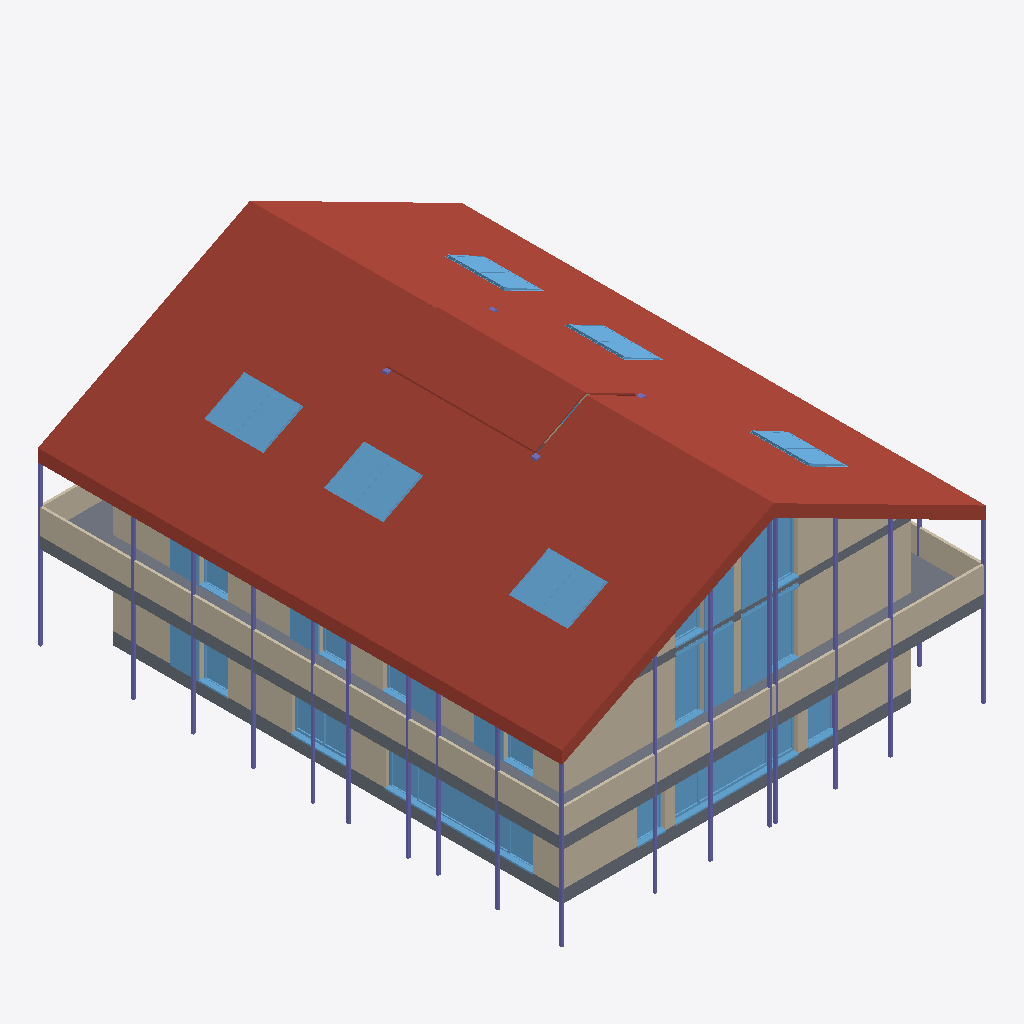
Isometric view of an IFC building model (IFC-SPF (STEP), schema IFC4, length unit metre), seen from the south-west, elements coloured by IFC class (only those large enough to see are counted): 29 windows (light blue), 23 columns (violet), 12 walls (beige), 3 roofs (red-brown), 3 slabs (grey).
Extent 17.0 m × 21.0 m × 11.2 m (x, y, z). Storeys (5): 111 - ERDGESCHOSS at 0.00 m; 121 - 1.OBERGESCHOSS at 2.83 m; 131 - DACHGESCHOSS at 5.65 m; 141 - DACH at 8.47 m; 151 - Lamellen at 11.30 m. Elements (196): 61 IfcWall, 50 IfcWindow, 48 IfcColumn, 15 IfcDoor, 14 IfcStair, 6 IfcSlab, 1 IfcBuildingElementProxy, 1 IfcRoof.

HEADER;
FILE_DESCRIPTION(('no view'),'2;1');
FILE_NAME('BVH Waldrain_IFC Modell_13.12.2023.ifc','2023-12-13T14:28:30',('Luis'),('KURIARCHITEKTEN','Belchenstrasse 80    79650 Schopfheim'),'ODA SDAI 23.9','','Sara');
FILE_SCHEMA(('IFC4'));
ENDSEC;
DATA;
#31=IFCPROJECT('2x1YFttxr4OvBiL8xtaqeA',#5,'BVH Tammik Wohnhaus Waldrain',$,$,$,$,(#94),#6);
#65=IFCSITE('3xMs$kp1n46ejeur8tozco',#5,'BIM-MODELL',$,$,#68,$,$,.ELEMENT.,(48,8,13,682400),(11,41,19,330800),0.0,$,$);
#69=IFCBUILDING('0i8UyhEYT3nv9HLlo1H2X7',#5,'GEBÄUDE 1',$,$,#72,$,$,.ELEMENT.,$,$,$);
#73=IFCBUILDINGSTOREY('22l0eFEGPFGQIvfblAQtgy',#5,'111 - ERDGESCHOSS',$,$,#76,$,$,.ELEMENT.,0.0);
#77=IFCBUILDINGSTOREY('0EUDJZQib7pBrTgVHJh_ms',#5,'121 - 1.OBERGESCHOSS',$,$,#80,$,$,.ELEMENT.,2.825);
#81=IFCBUILDINGSTOREY('3dVJnkIQ17IP3GXHJ9oszJ',#5,'131 - DACHGESCHOSS',$,$,#84,$,$,.ELEMENT.,5.65);
#85=IFCBUILDINGSTOREY('20ZEjafxTF0BiLS4brrWGI',#5,'141 - DACH',$,$,#88,$,$,.ELEMENT.,8.475);
#89=IFCBUILDINGSTOREY('2u4Wn4YZr9RAAZQYrVh8Jq',#5,'151 - Lamellen',$,$,#92,$,$,.ELEMENT.,11.3);
#76663=IFCSLAB('1yDZrw2NX4RP1H7MO3KUsH',#5,' ',$,$,#76662,$,$,.ROOF.);
#78361=IFCSLAB('39vRCnjDf5KgPE0z84hZ2n',#5,' ',$,$,#78360,$,$,.ROOF.);
#63568=IFCSLAB('2j41Wvfvf9UOfoGdrEMW$Z',#5,'Holzdecke',$,$,#63544,#63545,$,.FLOOR.);
#80116=IFCROOF('3P9AaeNZzDdOY50OGrUKKA',#5,' ',$,$,#80069,$,$,.NOTDEFINED.);
#63918=IFCWALL('13TnCNKtj1cRUq4$UU$aAc',#5,'Holzwand',$,$,#63899,#63900,$,$);
#56647=IFCWALL('2TnImcbz91shb3jN7Wgb8B',#5,' ',$,$,#56628,#56629,$,$);
#63788=IFCWALL('1XP3PVWEv0re8kycxw9lYs',#5,'Holzwand',$,$,#63769,#63770,$,$);
#129=IFCSLAB('1zz5z5dx11sAiSh0IaW9rN',#5,'Holzdecke',$,$,#97,#98,$,.FLOOR.);
#3087=IFCWALL('16fmitl_v098kiyuUgdxdb',#5,' ',$,$,#3066,#3067,$,$);
#10645=IFCWALL('1yfNVxTDD71fm3F6cC1BDU',#5,' ',$,$,#10626,#10627,$,$);
#53644=IFCWALL('1HE73MTmDEEBf4AV7ughZ8',#5,' ',$,$,#53625,#53626,$,$);
#11786=IFCWINDOW('2e7agzIpHDixdPkonTF2Cd',#5,'Fenster 3-tlg.',$,$,#11453,#11454,$,2.88,4.92,.WINDOW.,.USERDEFINED.,$);
#57300=IFCWINDOW('1x06cr7inA_ODIbEUwnXmc',#5,'Fenster 1-tlg.',$,$,#56708,#56709,$,2.5,1.135,.WINDOW.,.USERDEFINED.,$);
#68833=IFCWALL('2WTZnHm_rA_vN8rU_4QeBZ',#5,' ',$,$,#68780,#68781,$,$);
#58037=IFCWINDOW('14zTdvNlHE6vIZT23mX7NC',#5,'Fenster 1-tlg.',$,$,#57445,#57446,$,2.5,1.135,.WINDOW.,.USERDEFINED.,$);
#4094=IFCWINDOW('2XFMMmp75CSRorNCWXsQNB',#5,'Fenster 1-tlg.',$,$,#3904,#3905,$,2.88,3.60797,.WINDOW.,.USERDEFINED.,$);
#70227=IFCWINDOW('0twChapu13_w4zpJbu_lCH',#5,'Fenster 1-tlg.',$,$,#69635,#69636,$,2.5,1.135,.WINDOW.,.USERDEFINED.,$);
#78084=IFCWINDOW('2lCetI2iP4S9Wh94PGbCRc',#5,'1flg Holz',$,$,#78075,#78076,$,1.6,1.145,.SKYLIGHT.,.USERDEFINED.,$);
#78009=IFCWINDOW('3r$Z8ZNkP3WP6SXsW2C9NX',#5,'1flg Holz',$,$,#78000,#78001,$,1.6,1.145,.SKYLIGHT.,.USERDEFINED.,$);
#77934=IFCWINDOW('1_4P4bCAP45PJ2glWHz4QX',#5,'1flg Holz',$,$,#77925,#77926,$,1.6,1.145,.SKYLIGHT.,.USERDEFINED.,$);
#4813=IFCWINDOW('2HUShQanj4vuj4SxYasDj0',#5,'Fenster 1-tlg.',$,$,#4217,#4218,$,2.74,1.135,.WINDOW.,.USERDEFINED.,$);
#77859=IFCWINDOW('034N0lbAHFyQr3Z7nAIRpp',#5,'1flg Holz',$,$,#77850,#77851,$,1.6,1.145,.SKYLIGHT.,.USERDEFINED.,$);
#77709=IFCWINDOW('3EVHKHi5D4qxjsatfrSRp$',#5,'1flg Holz',$,$,#76716,#76717,$,1.6,1.145,.SKYLIGHT.,.USERDEFINED.,$);
#77784=IFCWINDOW('2SGUKQJQbBhRP$EathodCE',#5,'1flg Holz',$,$,#77775,#77776,$,1.6,1.145,.SKYLIGHT.,.USERDEFINED.,$);
#5249=IFCWINDOW('19KcdmgC95Rxwf64LTSfiu',#5,'Fenster 2-tlg.',$,$,#4958,#4959,$,2.88,2.26,.WINDOW.,.USERDEFINED.,$);
#63853=IFCWALL('2M1mkYhz97mhyJYUD32LBq',#5,'Holzwand',$,$,#63834,#63835,$,$);
#63642=IFCSLAB('2UFX_hum15ZQP8rfQ2hTBa',#5,'Holzdecke',$,$,#63593,#63594,$,.FLOOR.);
#69488=IFCWINDOW('2QYPHcqxr7vfwqo3a3Chug',#5,'Fenster 1-tlg.',$,$,#68896,#68897,$,2.5,1.135,.WINDOW.,.USERDEFINED.,$);
#54299=IFCWINDOW('0nqVFTn0PAseHOa6yHOXgd',#5,'Fenster 1-tlg.',$,$,#53707,#53708,$,2.5,1.135,.WINDOW.,.USERDEFINED.,$);
#55777=IFCWINDOW('0Mhu7dDZb6uuydnldMHXlp',#5,'Fenster 1-tlg.',$,$,#55185,#55186,$,2.5,1.135,.WINDOW.,.USERDEFINED.,$);
#55038=IFCWINDOW('2JxD_iclD7gP_uM4bW3fnJ',#5,'Fenster 1-tlg.',$,$,#54446,#54447,$,2.5,1.135,.WINDOW.,.USERDEFINED.,$);
#80607=IFCCOLUMN('1SvfcTTJ96XOg8jUB_FbEB',#5,'Holzstütze',$,$,#80581,#80582,$,.COLUMN.);
#80657=IFCCOLUMN('2gX_rIw$v9GwVKkmGLH2Wc',#5,'Holzstütze',$,$,#80631,#80632,$,.COLUMN.);
#56516=IFCWINDOW('3D5cugeFj80ugkL_DyX23E',#5,'Fenster 1-tlg.',$,$,#55924,#55925,$,2.5,1.135,.WINDOW.,.USERDEFINED.,$);
#80507=IFCCOLUMN('1pp$qttQ9F28VThCOgyvxV',#5,'Holzstütze',$,$,#80481,#80482,$,.COLUMN.);
#80557=IFCCOLUMN('2aQtjIbtP8WOeZ3$h0aq$B',#5,'Holzstütze',$,$,#80531,#80532,$,.COLUMN.);
#63725=IFCWALL('2$ckBCNA58Zga6x6IbH4cF',#5,'Holzwand',$,$,#63704,#63705,$,$);
#80457=IFCCOLUMN('0IkY4A6gHC7fZaD0SGMluk',#5,'Holzstütze',$,$,#80431,#80432,$,.COLUMN.);
#3408=IFCWINDOW('3se5eQg5r89BCHxaKp7ixo',#5,'Fenster 1-tlg.',$,$,#3149,#3150,$,2.88,1.135,.WINDOW.,.USERDEFINED.,$);
#10957=IFCWINDOW('0Zxdt9B$50KOcyDoTuqcd6',#5,'Fenster 1-tlg.',$,$,#10707,#10708,$,2.88,1.135,.WINDOW.,.USERDEFINED.,$);
#3781=IFCWINDOW('2NBaTdW5X2J92GxOUkSHVv',#5,'Fenster 1-tlg.',$,$,#3531,#3532,$,2.88,1.135,.WINDOW.,.USERDEFINED.,$);
#81707=IFCCOLUMN('1qFTGgDqXAbhQgGToESXB2',#5,'Holzstütze',$,$,#81681,#81682,$,.COLUMN.);
#80707=IFCCOLUMN('2YGrL2NOT5gutQoBi8EK4Q',#5,'Holzstütze',$,$,#80681,#80682,$,.COLUMN.);
#11330=IFCWINDOW('3sW7fWZ4P03fDLiXOeXICi',#5,'Fenster 1-tlg.',$,$,#11080,#11081,$,2.88,1.135,.WINDOW.,.USERDEFINED.,$);
#81557=IFCCOLUMN('1AOGu0zeLFkR4pzxGhQMCt',#5,'Holzstütze',$,$,#81531,#81532,$,.COLUMN.);
#81307=IFCCOLUMN('3vfd0YIFL21ecDiRyeubOr',#5,'Holzstütze',$,$,#81281,#81282,$,.COLUMN.);
#81507=IFCCOLUMN('0$HeS4Kq1FseCTm3zAJu8x',#5,'Holzstütze',$,$,#81481,#81482,$,.COLUMN.);
#80757=IFCCOLUMN('3JpW0ofhb0K9ncsMwKXrrt',#5,'Holzstütze',$,$,#80731,#80732,$,.COLUMN.);
#81657=IFCCOLUMN('2VpTXYatTDtQTbllZJbtI3',#5,'Holzstütze',$,$,#81631,#81632,$,.COLUMN.);
#81257=IFCCOLUMN('1Gsg76YyX1ThWwfTjJsb1A',#5,'Holzstütze',$,$,#81231,#81232,$,.COLUMN.);
#81407=IFCCOLUMN('1jqMqD_4bAc8lTMEusfTV2',#5,'Holzstütze',$,$,#81381,#81382,$,.COLUMN.);
#81357=IFCCOLUMN('17pMaJfIn5avCyMaxo8dub',#5,'Holzstütze',$,$,#81331,#81332,$,.COLUMN.);
#81607=IFCCOLUMN('2Ne_AJVarDRQYvBkRs8X0w',#5,'Holzstütze',$,$,#81581,#81582,$,.COLUMN.);
#79625=IFCWINDOW('284Svem3zCe9pmgHoqV38_',#5,'1flg Holz',$,$,#79616,#79617,$,1.6,1.145,.SKYLIGHT.,.USERDEFINED.,$);
#79775=IFCWINDOW('2L$9cXDR5AfvmYRP1RDmvz',#5,'1flg Holz',$,$,#79766,#79767,$,1.6,1.145,.SKYLIGHT.,.USERDEFINED.,$);
#79475=IFCWINDOW('2TYhKEl4nDjwo1Qg$hBoAG',#5,'1flg Holz',$,$,#79466,#79467,$,1.6,1.145,.SKYLIGHT.,.USERDEFINED.,$);
#79700=IFCWINDOW('1snj_sZTT9GAoZYt3I$heq',#5,'1flg Holz',$,$,#79691,#79692,$,1.6,1.145,.SKYLIGHT.,.USERDEFINED.,$);
#79400=IFCWINDOW('3bc4ibFSHFmQ36HzuH_Jlv',#5,'1flg Holz',$,$,#78411,#78412,$,1.6,1.145,.SKYLIGHT.,.USERDEFINED.,$);
#81457=IFCCOLUMN('1v7TFi$UnFieZlPrY6tieE',#5,'Holzstütze',$,$,#81431,#81432,$,.COLUMN.);
#79550=IFCWINDOW('0kISvfjan0zhHCoMUdhd3V',#5,'1flg Holz',$,$,#79541,#79542,$,1.6,1.145,.SKYLIGHT.,.USERDEFINED.,$);
#7649=IFCWALL('2XS7ZdlbfC6vteejEkE541',#5,' ',$,$,#7630,#7631,$,$);
#52123=IFCWALL('1tWRh4hxLAdASVw4VNE3to',#5,' ',$,$,#52104,#52105,$,$);
#80857=IFCCOLUMN('0YK$94YBrDP9okeCcPNu80',#5,'Holzstütze',$,$,#80831,#80832,$,.COLUMN.);
#70365=IFCWALL('2vPa_8WInC1fLjRjt9C8qD',#5,' ',$,$,#70339,#70340,$,$);
#18019=IFCCOLUMN('2RswUwFAX5BvZ7p6GNAOke',#5,' ',$,$,#18000,#18001,$,.COLUMN.);
#18106=IFCCOLUMN('0Yg6jxaoT95e8YU$Tqgu98',#5,' ',$,$,#18087,#18088,$,.COLUMN.);
#71150=IFCWINDOW('0Y4Gbs0Nn0lvwTKk8KNYvx',#5,'Fenster 2-tlg.',$,$,#70427,#70428,$,1.135,1.9,$,$,$);
#16060=IFCCOLUMN('2uHZUSl7XEKPvocJLvHOg$',#5,' ',$,$,#16041,#16042,$,.COLUMN.);
#16186=IFCCOLUMN('3JdR3qQFb9SBWHFpuuSkf5',#5,' ',$,$,#16167,#16168,$,.COLUMN.);
#17977=IFCCOLUMN('0Y37uxRXH6BOnJC96MZnYn',#5,' ',$,$,#17958,#17959,$,.COLUMN.);
ENDSEC;
